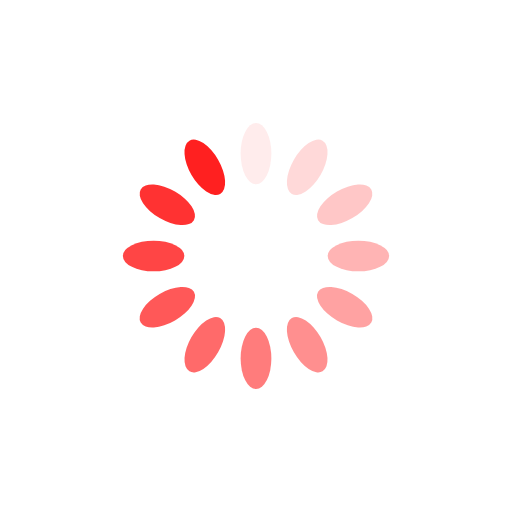
t = 0.00 s
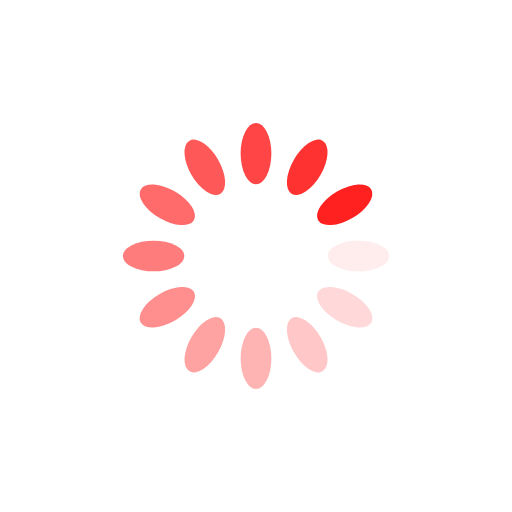
t = 0.50 s
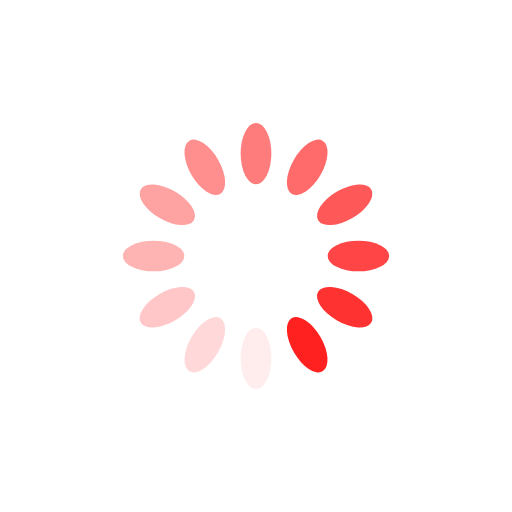
t = 1.00 s
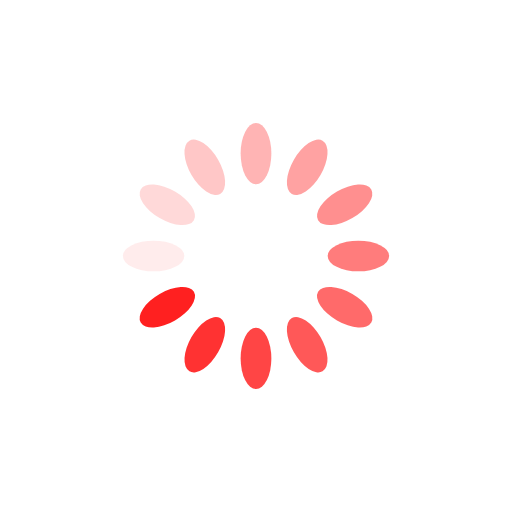
t = 1.50 s

The animated SVG that drew these frames (rendered in a browser with its animation timeline set to each time). Animation: 12 SMIL elements (animate=12); one cycle of 2.00 s, repeats indefinitely.

<?xml version="1.0" encoding="utf-8"?>
<svg xmlns="http://www.w3.org/2000/svg" xmlns:xlink="http://www.w3.org/1999/xlink" style="margin: auto; background: none; display: block; shape-rendering: auto;" width="200px" height="200px" viewBox="0 0 100 100" preserveAspectRatio="xMidYMid">
<g transform="rotate(0 50 50)">
  <rect x="47" y="24" rx="3" ry="6" width="6" height="12" fill="#ff2020">
    <animate attributeName="opacity" values="1;0" keyTimes="0;1" dur="2s" begin="-1.8333333333333333s" repeatCount="indefinite"></animate>
  </rect>
</g><g transform="rotate(30 50 50)">
  <rect x="47" y="24" rx="3" ry="6" width="6" height="12" fill="#ff2020">
    <animate attributeName="opacity" values="1;0" keyTimes="0;1" dur="2s" begin="-1.6666666666666667s" repeatCount="indefinite"></animate>
  </rect>
</g><g transform="rotate(60 50 50)">
  <rect x="47" y="24" rx="3" ry="6" width="6" height="12" fill="#ff2020">
    <animate attributeName="opacity" values="1;0" keyTimes="0;1" dur="2s" begin="-1.5s" repeatCount="indefinite"></animate>
  </rect>
</g><g transform="rotate(90 50 50)">
  <rect x="47" y="24" rx="3" ry="6" width="6" height="12" fill="#ff2020">
    <animate attributeName="opacity" values="1;0" keyTimes="0;1" dur="2s" begin="-1.3333333333333333s" repeatCount="indefinite"></animate>
  </rect>
</g><g transform="rotate(120 50 50)">
  <rect x="47" y="24" rx="3" ry="6" width="6" height="12" fill="#ff2020">
    <animate attributeName="opacity" values="1;0" keyTimes="0;1" dur="2s" begin="-1.1666666666666667s" repeatCount="indefinite"></animate>
  </rect>
</g><g transform="rotate(150 50 50)">
  <rect x="47" y="24" rx="3" ry="6" width="6" height="12" fill="#ff2020">
    <animate attributeName="opacity" values="1;0" keyTimes="0;1" dur="2s" begin="-1s" repeatCount="indefinite"></animate>
  </rect>
</g><g transform="rotate(180 50 50)">
  <rect x="47" y="24" rx="3" ry="6" width="6" height="12" fill="#ff2020">
    <animate attributeName="opacity" values="1;0" keyTimes="0;1" dur="2s" begin="-0.8333333333333334s" repeatCount="indefinite"></animate>
  </rect>
</g><g transform="rotate(210 50 50)">
  <rect x="47" y="24" rx="3" ry="6" width="6" height="12" fill="#ff2020">
    <animate attributeName="opacity" values="1;0" keyTimes="0;1" dur="2s" begin="-0.6666666666666666s" repeatCount="indefinite"></animate>
  </rect>
</g><g transform="rotate(240 50 50)">
  <rect x="47" y="24" rx="3" ry="6" width="6" height="12" fill="#ff2020">
    <animate attributeName="opacity" values="1;0" keyTimes="0;1" dur="2s" begin="-0.5s" repeatCount="indefinite"></animate>
  </rect>
</g><g transform="rotate(270 50 50)">
  <rect x="47" y="24" rx="3" ry="6" width="6" height="12" fill="#ff2020">
    <animate attributeName="opacity" values="1;0" keyTimes="0;1" dur="2s" begin="-0.3333333333333333s" repeatCount="indefinite"></animate>
  </rect>
</g><g transform="rotate(300 50 50)">
  <rect x="47" y="24" rx="3" ry="6" width="6" height="12" fill="#ff2020">
    <animate attributeName="opacity" values="1;0" keyTimes="0;1" dur="2s" begin="-0.16666666666666666s" repeatCount="indefinite"></animate>
  </rect>
</g><g transform="rotate(330 50 50)">
  <rect x="47" y="24" rx="3" ry="6" width="6" height="12" fill="#ff2020">
    <animate attributeName="opacity" values="1;0" keyTimes="0;1" dur="2s" begin="0s" repeatCount="indefinite"></animate>
  </rect>
</g>
<!-- [ldio] generated by https://loading.io/ --></svg>
